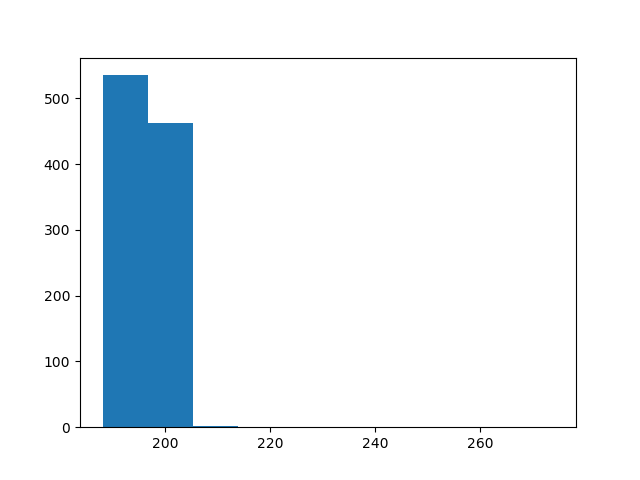

Values plotted in this chart, from the file beside it:
count, value
0, 196
1, 196
2, 195
3, 199
4, 196
5, 196
6, 197
7, 195
8, 199
9, 192
10, 195
11, 197
12, 206
13, 197
14, 199
15, 194
16, 197
17, 193
18, 195
19, 197
20, 196
21, 197
22, 199
23, 192
24, 193
25, 196
26, 197
27, 194
28, 195
29, 198
30, 196
31, 198
32, 196
33, 201
34, 199
35, 197
36, 196
37, 197
38, 197
39, 195
40, 198
41, 196
42, 205
43, 197
44, 193
45, 195
46, 198
47, 196
48, 196
49, 202
50, 195
51, 197
52, 196
53, 193
54, 196
55, 196
56, 193
57, 192
58, 200
59, 199
... 940 more rows
